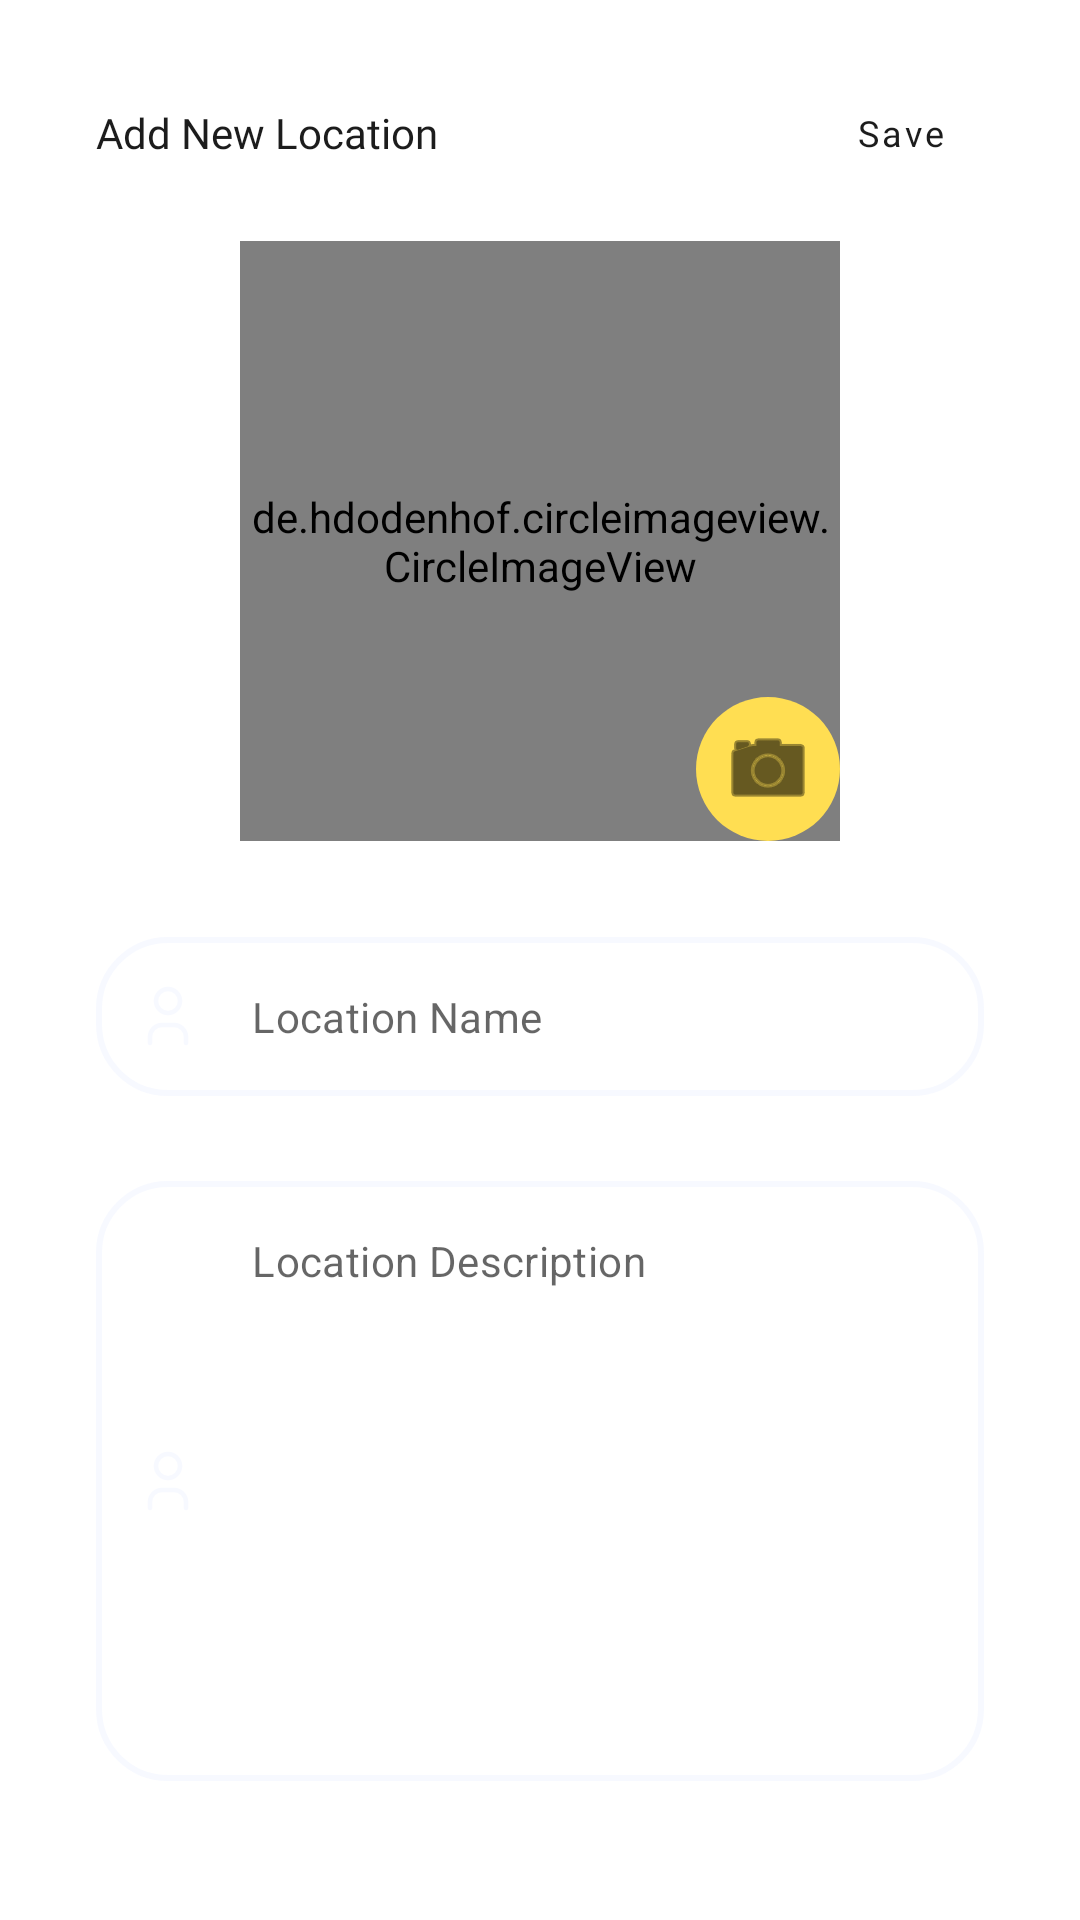

The Android layout XML behind this screen, and the referenced resources:
<!-- AndroidManifest.xml: application theme AppTheme -->
<!-- res/layout/fragment_new_travel.xml -->
<?xml version="1.0" encoding="utf-8"?>
<androidx.core.widget.NestedScrollView xmlns:android="http://schemas.android.com/apk/res/android"
    xmlns:tools="http://schemas.android.com/tools"
    android:layout_width="match_parent"
    android:layout_height="match_parent"
    xmlns:app="http://schemas.android.com/apk/res-auto"
    tools:context=".views.main.NewTravelFragment">

    <androidx.constraintlayout.widget.ConstraintLayout
        android:layout_width="match_parent"
        android:layout_height="wrap_content"
        android:paddingBottom="16dp"
        tools:context=".views.main.NewTravelFragment">

        <Button
            android:id="@+id/save_btn"
            style="@style/Widget.MaterialComponents.Button.CurvedRadius.Outline"
            android:layout_width="wrap_content"
            android:layout_height="wrap_content"
            android:layout_marginTop="32dp"
            android:layout_marginEnd="16dp"
            android:fontFamily="@font/lato_regular"
            android:insetTop="0dp"
            android:insetBottom="0dp"
            android:minHeight="16dp"
            android:text="Save"
            app:strokeWidth="1dp"
            android:textSize="12sp"
            app:layout_constraintEnd_toEndOf="parent"
            app:layout_constraintTop_toTopOf="parent" />

        <TextView
            android:id="@+id/add_new_text"
            android:layout_width="wrap_content"
            android:layout_height="wrap_content"
            android:layout_marginStart="16dp"
            android:text="Add New Location"
            android:textAppearance="@style/TextAppearance.TextMedium"
            app:layout_constraintBottom_toBottomOf="@+id/save_btn"
            app:layout_constraintStart_toEndOf="@+id/back_button"
            app:layout_constraintTop_toTopOf="@+id/save_btn" />

        <ImageButton
            android:id="@+id/back_button"
            style="@style/Widget.MaterialComponents.MaterialCalendar.HeaderToggleButton"
            android:layout_width="wrap_content"
            android:layout_height="wrap_content"
            android:layout_marginStart="16dp"
            android:src="@drawable/back"
            android:tint="@android:color/black"
            app:layout_constraintBottom_toBottomOf="@+id/save_btn"
            app:layout_constraintStart_toStartOf="parent"
            app:layout_constraintTop_toTopOf="@+id/save_btn" />

        <com.google.android.material.textfield.TextInputLayout
            android:id="@+id/travel_name_text_input_layout"
            style="@style/TextInputLayout.FormEditText"
            android:layout_width="0dp"
            android:layout_height="wrap_content"
            android:layout_marginStart="32dp"
            android:layout_marginTop="32dp"
            android:layout_marginEnd="32dp"
            app:layout_constraintEnd_toEndOf="parent"
            app:layout_constraintStart_toStartOf="parent"
            app:layout_constraintTop_toBottomOf="@+id/new_travel_image"
            app:startIconDrawable="@drawable/ic_user">

            <com.google.android.material.textfield.TextInputEditText
                android:id="@+id/travel_name_text_input_edit"
                android:layout_width="match_parent"
                android:layout_height="wrap_content"
                android:hint="Location Name"
                android:inputType="text"
                android:textSize="14sp" />
        </com.google.android.material.textfield.TextInputLayout>

        <com.google.android.material.textfield.TextInputLayout
            android:id="@+id/travel_description_text_input_layout"
            style="@style/TextInputLayout.FormEditText"
            android:layout_width="0dp"
            android:layout_height="wrap_content"
            android:layout_marginStart="32dp"
            android:layout_marginTop="8dp"
            android:layout_marginEnd="32dp"
            android:gravity="start|top"
            app:layout_constraintEnd_toEndOf="parent"
            app:layout_constraintStart_toStartOf="parent"
            app:layout_constraintTop_toBottomOf="@+id/travel_name_text_input_layout"
            app:passwordToggleEnabled="false"
            app:startIconDrawable="@drawable/ic_user">

            <com.google.android.material.textfield.TextInputEditText
                android:id="@+id/travel_description_text_input_edit"
                android:layout_width="match_parent"
                android:layout_height="200dp"
                android:gravity="start|top"
                android:hint="Location Description"
                android:inputType="text"
                android:textSize="14sp" />
        </com.google.android.material.textfield.TextInputLayout>

        <de.hdodenhof.circleimageview.CircleImageView
            android:id="@+id/new_travel_image"
            android:layout_width="200dp"
            android:layout_height="200dp"
            android:layout_marginTop="24dp"
            android:scaleType="centerCrop"
            android:src="@drawable/ic_place"
            app:civ_border_color="@color/colorPrimary"
            app:civ_border_width="2dp"
            app:layout_constraintEnd_toEndOf="parent"
            app:layout_constraintStart_toStartOf="parent"
            app:layout_constraintTop_toBottomOf="@+id/save_btn" />

        <ImageButton
            android:id="@+id/image_select_btn"
            style="@style/Widget.MaterialComponents.MaterialCalendar.HeaderToggleButton"
            android:layout_width="48dp"
            android:layout_height="48dp"
            android:background="@drawable/circle_btn"
            android:src="@android:drawable/ic_menu_camera"
            android:tint="@android:color/black"
            app:layout_constraintBottom_toBottomOf="@+id/new_travel_image"
            app:layout_constraintEnd_toEndOf="@+id/new_travel_image" />


        <include
            android:id="@+id/travel_progress"
            layout="@layout/progress_layout"
            android:layout_width="0dp"
            android:layout_height="0dp"
            android:visibility="gone"
            app:layout_constraintBottom_toBottomOf="parent"
            app:layout_constraintEnd_toEndOf="parent"
            app:layout_constraintStart_toStartOf="parent"
            app:layout_constraintTop_toTopOf="parent" />

    </androidx.constraintlayout.widget.ConstraintLayout>
</androidx.core.widget.NestedScrollView>
<!-- res/layout/progress_layout.xml (included above) -->
<?xml version="1.0" encoding="utf-8"?>
<androidx.constraintlayout.widget.ConstraintLayout
    xmlns:android="http://schemas.android.com/apk/res/android"
    xmlns:app="http://schemas.android.com/apk/res-auto"
    xmlns:tools="http://schemas.android.com/tools"
    android:layout_width="match_parent"
    android:layout_height="match_parent">

    <View
        android:id="@+id/view"
        android:layout_width="wrap_content"
        android:layout_height="wrap_content"
        app:layout_constraintBottom_toBottomOf="parent"
        app:layout_constraintEnd_toEndOf="parent"
        app:layout_constraintStart_toStartOf="parent"
        app:layout_constraintTop_toTopOf="parent" />

    <ProgressBar
        android:id="@+id/progressBar"
        style="?android:attr/progressBarStyle"
        android:layout_width="wrap_content"
        android:layout_height="wrap_content"
        app:layout_constraintBottom_toBottomOf="@+id/view"
        app:layout_constraintEnd_toEndOf="@+id/view"
        app:layout_constraintStart_toStartOf="parent"
        app:layout_constraintTop_toTopOf="@+id/view" />
</androidx.constraintlayout.widget.ConstraintLayout>
<!-- resources referenced by this layout -->
<resources>
  <color name="colorPrimary">#FFDE52</color>
  <!-- drawable circle_btn (drawable) -->
  <?xml version="1.0" encoding="utf-8"?>
  <ripple
      xmlns:android="http://schemas.android.com/apk/res/android"
      android:color="@color/grey">
      <item>
          <shape android:shape="oval">
              <solid android:color="@color/colorPrimary" />
          </shape>
      </item>
  </ripple>
  <!-- drawable ic_place: vector/xml drawable (drawable, 16541 chars, omitted) -->
  <!-- drawable ic_user (drawable) -->
  <vector xmlns:android="http://schemas.android.com/apk/res/android"
      android:width="24dp"
      android:height="24dp"
      android:viewportWidth="24"
      android:viewportHeight="24">
    <path
        android:pathData="M12,7m-4,0a4,4 0,1 1,8 0a4,4 0,1 1,-8 0"
        android:strokeLineJoin="round"
        android:strokeWidth="1.5"
        android:fillColor="#00000000"
        android:strokeColor="#2c3e50"
        android:strokeLineCap="round"/>
    <path
        android:pathData="M6,21v-2a4,4 0,0 1,4 -4h4a4,4 0,0 1,4 4v2"
        android:strokeLineJoin="round"
        android:strokeWidth="1.5"
        android:fillColor="#00000000"
        android:strokeColor="#2c3e50"
        android:strokeLineCap="round"/>
  </vector>
  <style name="TextAppearance.TextMedium" parent="TextAppearance.TextRegular">
          <item name="android:fontFamily">@font/lato_medium</item>
      </style>
  <style name="TextInputLayout.FormEditText" parent="Widget.MaterialComponents.TextInputLayout.OutlinedBox">
          <item name="android:textAppearance">@style/TextAppearance.TextRegular</item>
          <item name="errorEnabled">true</item>
          <item name="boxStrokeWidth">2dp</item>
          <item name="android:layout_gravity">top</item>
          <item name="boxCornerRadiusBottomEnd">24dp</item>
          <item name="boxCornerRadiusTopStart">24dp</item>
          <item name="boxCornerRadiusTopEnd">24dp</item>
          <item name="boxCornerRadiusBottomStart">24dp</item>
          <item name="android:insetTop">0dp</item>
          <item name="android:insetBottom">0dp</item>
          <item name="hintEnabled">false</item>
          <item name="boxStrokeColor">@color/edit_color</item>
          <item name="startIconTint">@color/edit_color</item>
      </style>
  <style name="Widget.MaterialComponents.Button.CurvedRadius.Outline" parent="Widget.MaterialComponents.Button.CurvedRadius">
          <item name="backgroundTint">@android:color/transparent</item>
          <item name="strokeColor">@color/colorPrimary</item>
          <item name="strokeWidth">2dp</item>
          <item name="android:stateListAnimator">@null</item>
      </style>
  <style name="AppTheme" parent="Theme.MaterialComponents.Light.NoActionBar">
          
          <item name="colorPrimary">@color/colorPrimary</item>
          <item name="colorPrimaryDark">@color/colorPrimaryDark</item>
          <item name="colorAccent">@color/colorAccent</item>
      </style>
  <color name="grey">#999999</color>
  <style name="TextAppearance.TextRegular" parent="TextAppearance.AppCompat.Headline">
          <item name="android:textSize">14sp</item>
          <item name="android:fontFamily">@font/lato_regular</item>
          <item name="android:textColor">@color/textColorPrimary</item>
      </style>
  <style name="Widget.MaterialComponents.Button.CurvedRadius" parent="Widget.MaterialComponents.Button">
          <item name="cornerRadius">24dp</item>
          <item name="backgroundTint">@color/colorPrimary</item>
          <item name="textAllCaps">false</item>
          <item name="rippleColor">@color/grey</item>
          <item name="android:textColor">@color/textColorPrimary</item>
      </style>
  <color name="colorPrimaryDark">#FFDE52</color>
  <color name="colorAccent">#F63155</color>
  <color name="textColorPrimary">#1C1C1C</color>
</resources>
